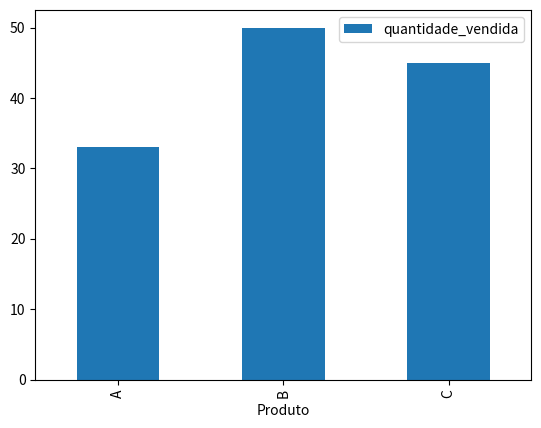
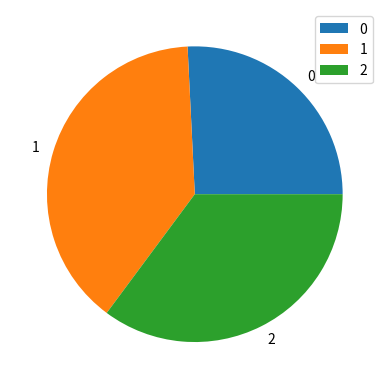
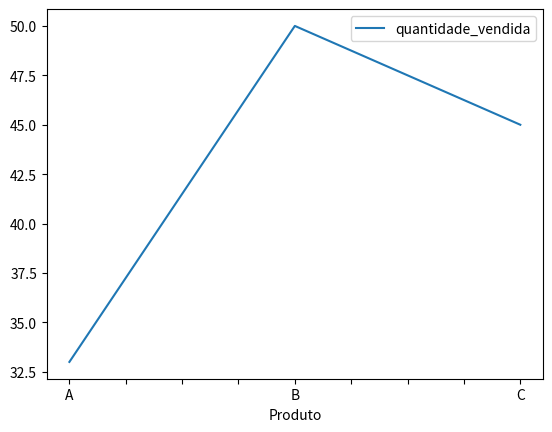

Source code (Python) for these figures, in order:
import pandas as pd
import matplotlib.pyplot as plt

# Criando o DataFrame
dados = {
    'Produto':['A', 'B', 'C'],
    'quantidade_vendida':[33, 50, 45]
    }

df = pd.DataFrame(dados)
# Gráfico de barras
df.plot(x='Produto', y='quantidade_vendida', kind='bar')
plt.show()

# Gráfico de pizza
df.plot(x='Produto', y='quantidade_vendida', kind='pie')
plt.show()

# Gráfico de linha
df.plot(x='Produto', y='quantidade_vendida', kind='line')
plt.show()